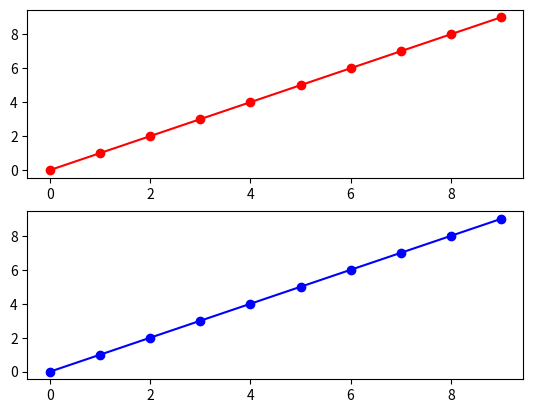

Here is the Python script that generated this plot:
class HoverCursor(object):
    """A simple data cursor widget that displays the x,y location of a
    matplotlib artist when it is selected."""

    def __init__(self, figure, offsets=(-20, 20),
                 formatter=lambda ax, x, y: 'x: %0.2f\ny: %0.2f' % (x, y)):
        """Create the data cursor and connect it to the relevant figure.
        *figure* is the matplotlib figure. 
        *offsets* is a tuple of (x,y) offsets in points from the selected
            point to the displayed annotation box
        *formatter* is the format string to be used. Note: For compatibility
            with older versions of python, this uses the old-style (%) 
            formatting specification. 
        """
        self.format = formatter
        self.offsets = offsets
        self.figure = figure

        self.annotations = {}

        self.figure.canvas.mpl_connect('motion_notify_event', self)

    def get_anotation(self, axis):
        if axis not in self.annotations:
            self.annotations[axis] = self.annotate(axis)
        return self.annotations[axis]

    def set_invisible(self):
        for ax, anot in self.annotations.items():
            anot.set_visible(False)

    def annotate(self, ax, visible=False):
        """Draws the annotation box for the given axis *ax*."""
        annotation = ax.annotate(
            "", xy=(0, 0), ha='right',
            xytext=self.offsets, textcoords='offset points', va='bottom',
            bbox=dict(boxstyle='round,pad=0.2',
                      fc='yellow', alpha=0.5),
            # arrowprops=dict(arrowstyle='->', connectionstyle='arc3,rad=0')
        )
        annotation.set_visible(visible)
        return annotation

    def __call__(self, event):
        """Update and draw the annotation box for the pick event *event*."""
        # Rather than trying to interpolate, just display the clicked coords
        # This will only be called if it's within "tolerance", anyway.
        if event.inaxes is None:
            self.set_invisible()
            event.canvas.draw()
            return

        ax = event.inaxes
        x, y = event.xdata, event.ydata

        annotation = self.get_anotation(ax)
        annotation.xy = x, y
        annotation.set_text(self.format(ax, x, y))
        self.set_invisible()
        annotation.set_visible(True)
        event.canvas.draw()


if __name__ == '__main__':
    import matplotlib.pyplot as plt
    plt.figure()
    plt.subplot(2, 1, 1)
    line1, = plt.plot(range(10), 'ro-')
    plt.subplot(2, 1, 2)
    line2, = plt.plot(range(10), 'bo-')

    HoverCursor(plt.gcf(), offsets=(-10, 10))

    plt.show()
